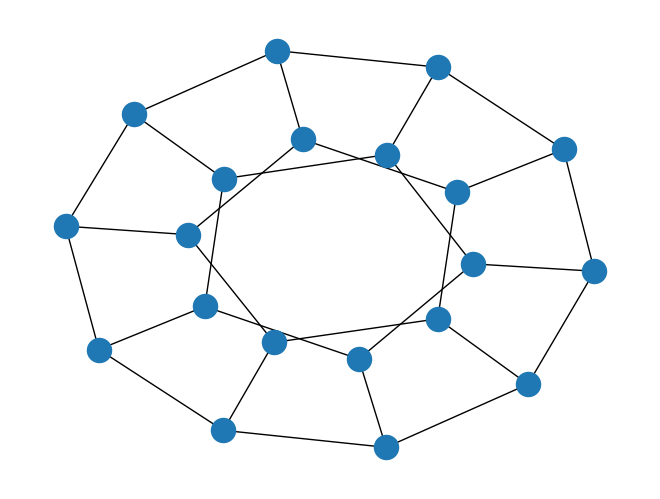

Reproduce this figure in Python.
#%%
import matplotlib.pyplot as plt
import matplotlib as mpl
import numpy as np
import networkx as nx

G = nx.dodecahedral_graph()
nx.draw(G)  # networkx draw()
plt.show()  # pyplot draw()
